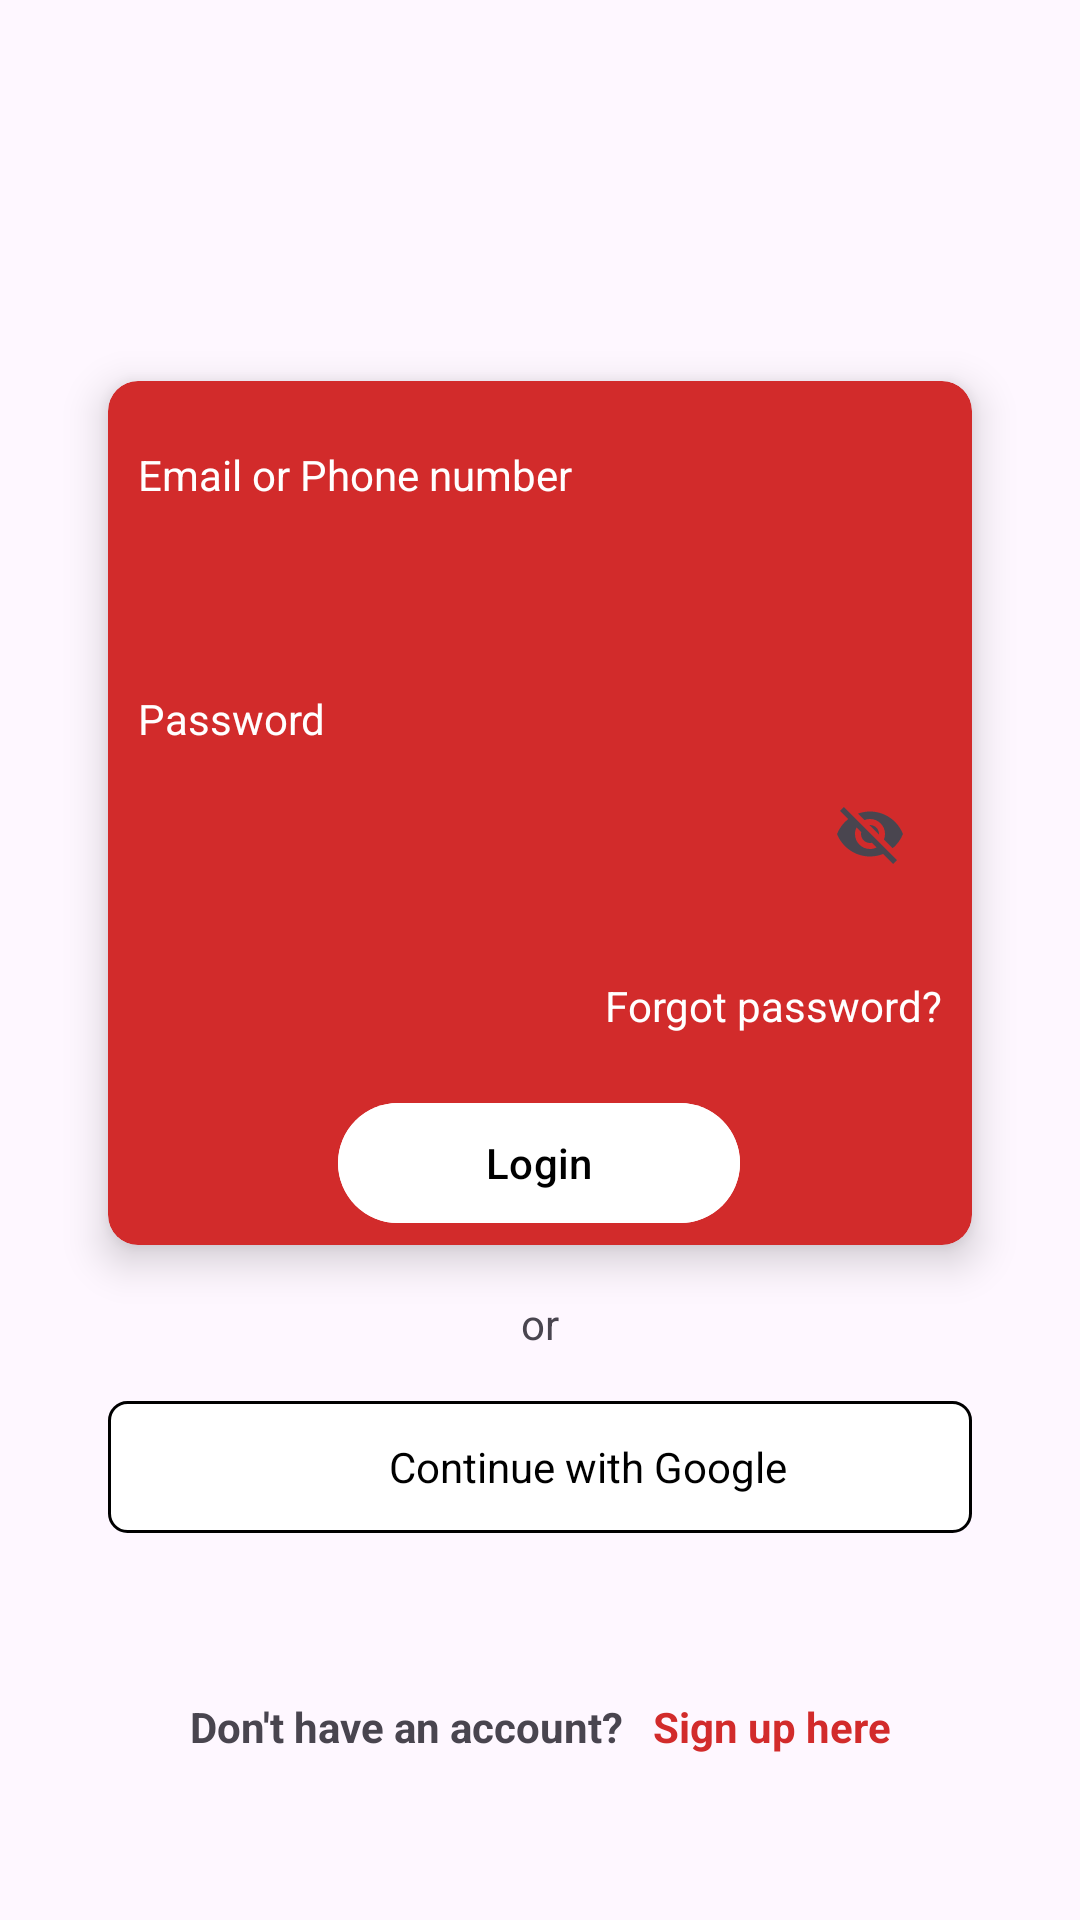

Here is an Android app screen rendered from its layout file. Give the layout XML and the strings, colors and styles it references.
<!-- AndroidManifest.xml: application theme Theme.RestaurantApp2 -->
<!-- res/layout/activity_login.xml -->
<?xml version="1.0" encoding="utf-8"?>
<androidx.constraintlayout.widget.ConstraintLayout xmlns:android="http://schemas.android.com/apk/res/android"
    xmlns:app="http://schemas.android.com/apk/res-auto"
    xmlns:tools="http://schemas.android.com/tools"
    android:id="@+id/main"
    android:layout_width="match_parent"
    android:layout_height="match_parent"
    android:orientation="horizontal"
    tools:context=".LoginActivity">

    <androidx.cardview.widget.CardView
        android:id="@+id/cardLogin"
        android:layout_width="0dp"
        android:layout_height="0dp"
        app:cardBackgroundColor="@color/red"
        app:cardCornerRadius="10dp"
        app:cardElevation="8dp"
        app:layout_constraintBottom_toBottomOf="parent"
        app:layout_constraintEnd_toEndOf="parent"
        app:layout_constraintHeight_percent="0.45"
        app:layout_constraintStart_toStartOf="parent"
        app:layout_constraintTop_toTopOf="parent"
        app:layout_constraintVertical_bias="0.361"
        app:layout_constraintWidth_percent="0.8"
        android:clipChildren="false"
        android:clipToPadding="false"
        >

        <androidx.constraintlayout.widget.ConstraintLayout
            android:layout_width="match_parent"
            android:layout_height="match_parent"
            android:layout_margin="10dp">

            <TextView
                android:id="@+id/tvLogin"
                android:layout_width="match_parent"
                android:layout_height="0dp"
                android:gravity="bottom"
                android:paddingBottom="5dp"
                android:text="Email or Phone number"
                android:textColor="@color/white"
                app:layout_constraintDimensionRatio="15:2"
                app:layout_constraintTop_toTopOf="parent"
                app:layout_constraintBottom_toTopOf="@id/txtLoginName"/>

            <com.google.android.material.textfield.TextInputLayout
                android:id="@+id/txtLoginName"
                android:layout_width="match_parent"
                android:layout_height="wrap_content"
                android:background="@drawable/bg_edit_text_with_border_white"

                app:boxBackgroundMode="none"
                app:hintEnabled="false"
                app:layout_constraintTop_toBottomOf="@id/tvLogin"
                app:layout_constraintBottom_toTopOf="@id/tvLoginPassword">

                <com.google.android.material.textfield.TextInputEditText
                    android:layout_width="match_parent"
                    android:layout_height="match_parent"
                    android:gravity="center_vertical"
                    android:paddingTop="12dp"
                    android:paddingBottom="12dp" />

            </com.google.android.material.textfield.TextInputLayout>

            <TextView
                android:id="@+id/tvLoginPassword"
                android:layout_width="match_parent"
                android:layout_height="0dp"
                android:gravity="bottom"
                android:paddingBottom="5dp"
                android:text="Password"
                android:textColor="@color/white"
                app:layout_constraintDimensionRatio="15:2"
                app:layout_constraintTop_toBottomOf="@id/txtLoginName"
                app:layout_constraintBottom_toTopOf="@id/txtLoginPassword"/>

            <com.google.android.material.textfield.TextInputLayout
                android:id="@+id/txtLoginPassword"
                android:layout_width="match_parent"
                android:layout_height="wrap_content"
                android:background="@drawable/bg_edit_text_with_border_white"

                app:boxBackgroundMode="none"
                app:endIconMode="password_toggle"
                app:hintEnabled="false"
                app:layout_constraintTop_toBottomOf="@id/tvLoginPassword"
                app:layout_constraintBottom_toTopOf="@id/tvForgotPassword">

                <com.google.android.material.textfield.TextInputEditText
                    android:layout_width="match_parent"
                    android:layout_height="match_parent"
                    android:gravity="center_vertical"
                    android:paddingTop="12dp"
                    android:paddingBottom="12dp" />

            </com.google.android.material.textfield.TextInputLayout>


            <TextView
                android:id="@+id/tvForgotPassword"
                android:layout_width="wrap_content"
                android:layout_height="wrap_content"
                android:clickable="true"
                android:focusable="true"
                android:paddingTop="5dp"
                android:foreground="?attr/selectableItemBackground"

                android:text="Forgot password?"
                android:textColor="@color/white"
                android:textSize="14sp"
                app:layout_constraintBottom_toTopOf="@id/btnLogin"
                app:layout_constraintEnd_toEndOf="parent"
                app:layout_constraintTop_toBottomOf="@id/txtLoginPassword" />

            <com.google.android.material.button.MaterialButton
                android:id="@+id/btnLogin"
                android:layout_width="0dp"
                android:layout_height="wrap_content"
                android:layout_marginTop="68dp"
                android:backgroundTint="@color/white"
                android:text="Login"
                android:textColor="@color/black"
                app:layout_constraintEnd_toEndOf="parent"
                app:layout_constraintHorizontal_bias="0.497"
                app:layout_constraintStart_toStartOf="parent"
                app:layout_constraintTop_toBottomOf="@id/txtLoginPassword"
                app:layout_constraintBottom_toBottomOf="parent"
                app:layout_constraintWidth_percent="0.5"
                app:rippleColor="@color/light_grey"
                />


        </androidx.constraintlayout.widget.ConstraintLayout>


    </androidx.cardview.widget.CardView>

    <TextView
        android:layout_width="wrap_content"
        android:layout_height="wrap_content"
        android:text="or"
        app:layout_constraintBottom_toTopOf="@id/btnLoginAsGoogle"
        app:layout_constraintEnd_toEndOf="parent"
        app:layout_constraintHorizontal_bias="0.5"
        app:layout_constraintStart_toStartOf="parent"
        app:layout_constraintTop_toBottomOf="@id/cardLogin" />

    <LinearLayout
        android:id="@+id/btnLoginAsGoogle"
        android:layout_width="0dp"
        android:layout_height="wrap_content"
        android:layout_marginTop="52dp"
        android:background="@drawable/bg_white_border_back"
        android:clickable="true"
        android:focusable="true"
        android:foreground="?attr/selectableItemBackground"
        android:gravity="center"
        android:orientation="horizontal"
        android:padding="12dp"
        app:layout_constraintEnd_toEndOf="parent"
        app:layout_constraintStart_toStartOf="parent"
        app:layout_constraintTop_toBottomOf="@id/cardLogin"
        app:layout_constraintWidth_percent="0.8">

        <ImageView
            android:layout_width="20dp"
            android:layout_height="20dp"
            android:src="@drawable/android_light_rd_na" />

        <TextView
            android:layout_width="wrap_content"
            android:layout_height="wrap_content"
            android:layout_marginStart="12dp"
            android:text="Continue with Google"
            android:textColor="@android:color/black"
            android:textSize="14sp" />

    </LinearLayout>

    <LinearLayout

        android:layout_width="wrap_content"
        android:layout_height="wrap_content"
        app:layout_constraintBottom_toBottomOf="parent"
        app:layout_constraintEnd_toEndOf="parent"
        app:layout_constraintHorizontal_bias="0.5"
        app:layout_constraintStart_toStartOf="parent"
        app:layout_constraintTop_toBottomOf="@id/btnLoginAsGoogle">

        <TextView
            android:padding="5dp"
            android:layout_width="wrap_content"
            android:layout_height="match_parent"
            android:text="Don't have an account?"
            android:textStyle="bold"/>


        <TextView
            android:padding="5dp"
            android:layout_width="wrap_content"
            android:layout_height="match_parent"
            android:text="Sign up here"
            android:textColor="@color/red"
            android:textStyle="bold"
            android:foreground="?attr/selectableItemBackground"
            android:clickable="true"
            android:focusable="true"/>


    </LinearLayout>


</androidx.constraintlayout.widget.ConstraintLayout>
<!-- resources referenced by this layout -->
<resources>
  <color name="black">#FF000000</color>
  <color name="light_grey">#DBDBDB</color>
  <color name="red">#D22B2B</color>
  <color name="white">#FFFFFFFF</color>
  <!-- drawable bg_white_border_back (drawable) -->
  <?xml version="1.0" encoding="utf-8"?>
  <shape xmlns:android="http://schemas.android.com/apk/res/android"
      android:shape="rectangle">
      <solid android:color="@color/white" />
      <corners android:radius="6dp" />
      <stroke
          android:width="1dp"
          android:color="@color/black" />
  
  </shape>
  <style name="Theme.RestaurantApp2" parent="Base.Theme.RestaurantApp2" />
  <style name="Base.Theme.RestaurantApp2" parent="Theme.Material3.DayNight.NoActionBar">
          
          
      </style>
</resources>
